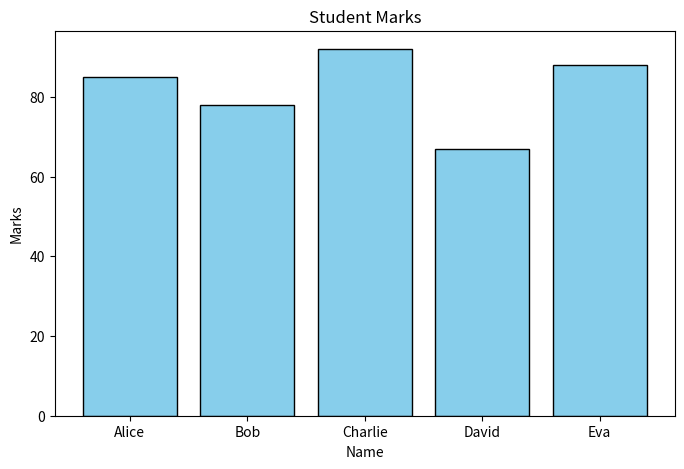
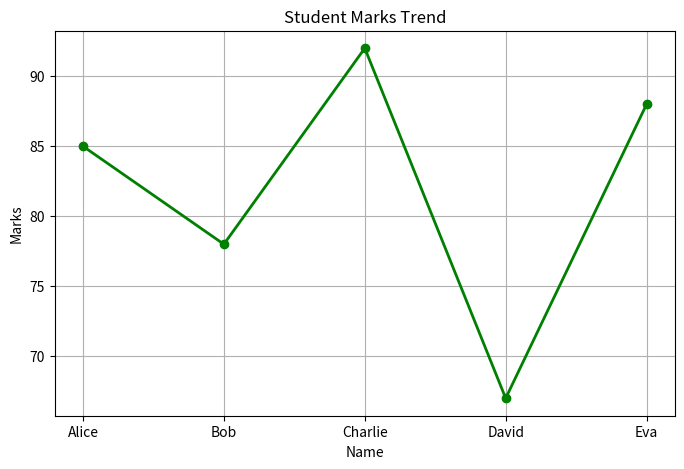
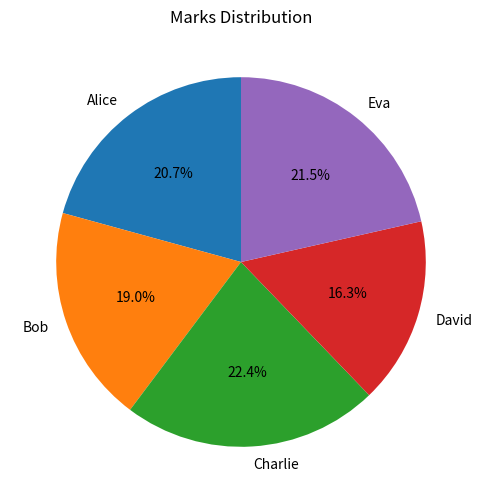
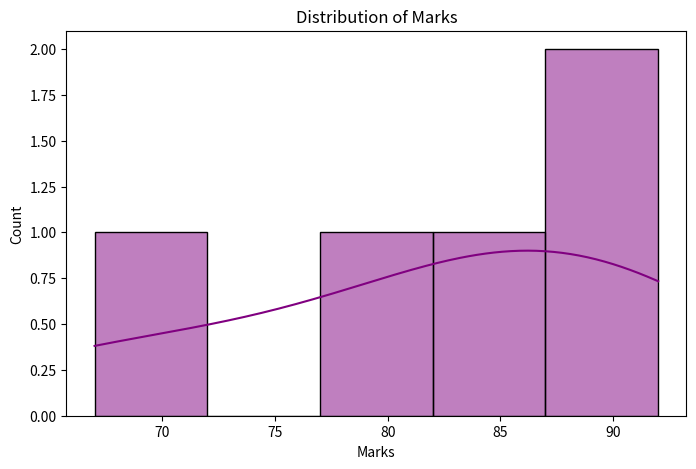
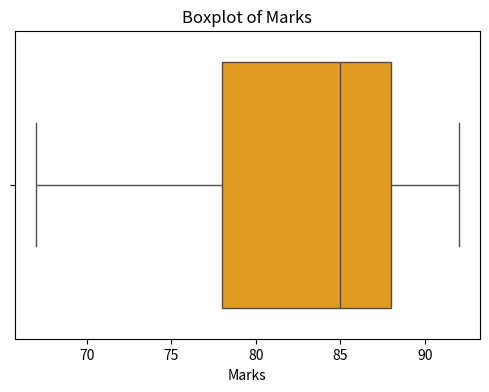
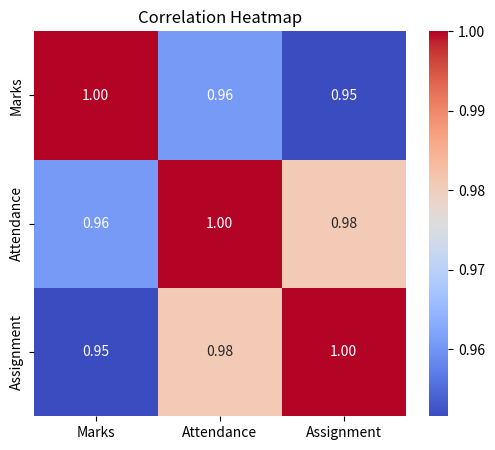

These figures' Python source, in order:
import pandas as pd
import matplotlib.pyplot as plt
import seaborn as sns

# Sample Data
data = {
    'Name': ['Alice', 'Bob', 'Charlie', 'David', 'Eva'],
    'Marks': [85, 78, 92, 67, 88],
    'Subject': ['Math', 'Math', 'Math', 'Math', 'Math']
}
df = pd.DataFrame(data)
df


# 1. Bar Chart (Name vs Marks)
plt.figure(figsize=(8, 5))
plt.bar(df['Name'], df['Marks'], color='skyblue', edgecolor='black')
plt.title('Student Marks')
plt.xlabel('Name')
plt.ylabel('Marks')
plt.show()


# 2. Line Chart
plt.figure(figsize=(8, 5))
plt.plot(df['Name'], df['Marks'], marker='o', color='green', linewidth=2)
plt.title('Student Marks Trend')
plt.xlabel('Name')
plt.ylabel('Marks')
plt.grid(True)
plt.show()


# 3. Pie Chart
plt.figure(figsize=(6, 6))
plt.pie(df['Marks'], labels=df['Name'], autopct='%1.1f%%', startangle=90)
plt.title('Marks Distribution')
plt.show()


# 4. Histogram (Seaborn)
plt.figure(figsize=(8, 5))
sns.histplot(df['Marks'], bins=5, kde=True, color='purple')
plt.title('Distribution of Marks')
plt.show()


# 5. Box Plot (to detect outliers)
plt.figure(figsize=(6, 4))
sns.boxplot(x=df['Marks'], color='orange')
plt.title('Boxplot of Marks')
plt.show()


# 6. Correlation Heatmap
df['Attendance'] = [90, 80, 95, 60, 85]
df['Assignment'] = [88, 70, 90, 55, 80]

plt.figure(figsize=(6, 5))
sns.heatmap(df.corr(numeric_only=True), annot=True, cmap='coolwarm', fmt=".2f")
plt.title('Correlation Heatmap')
plt.show()
